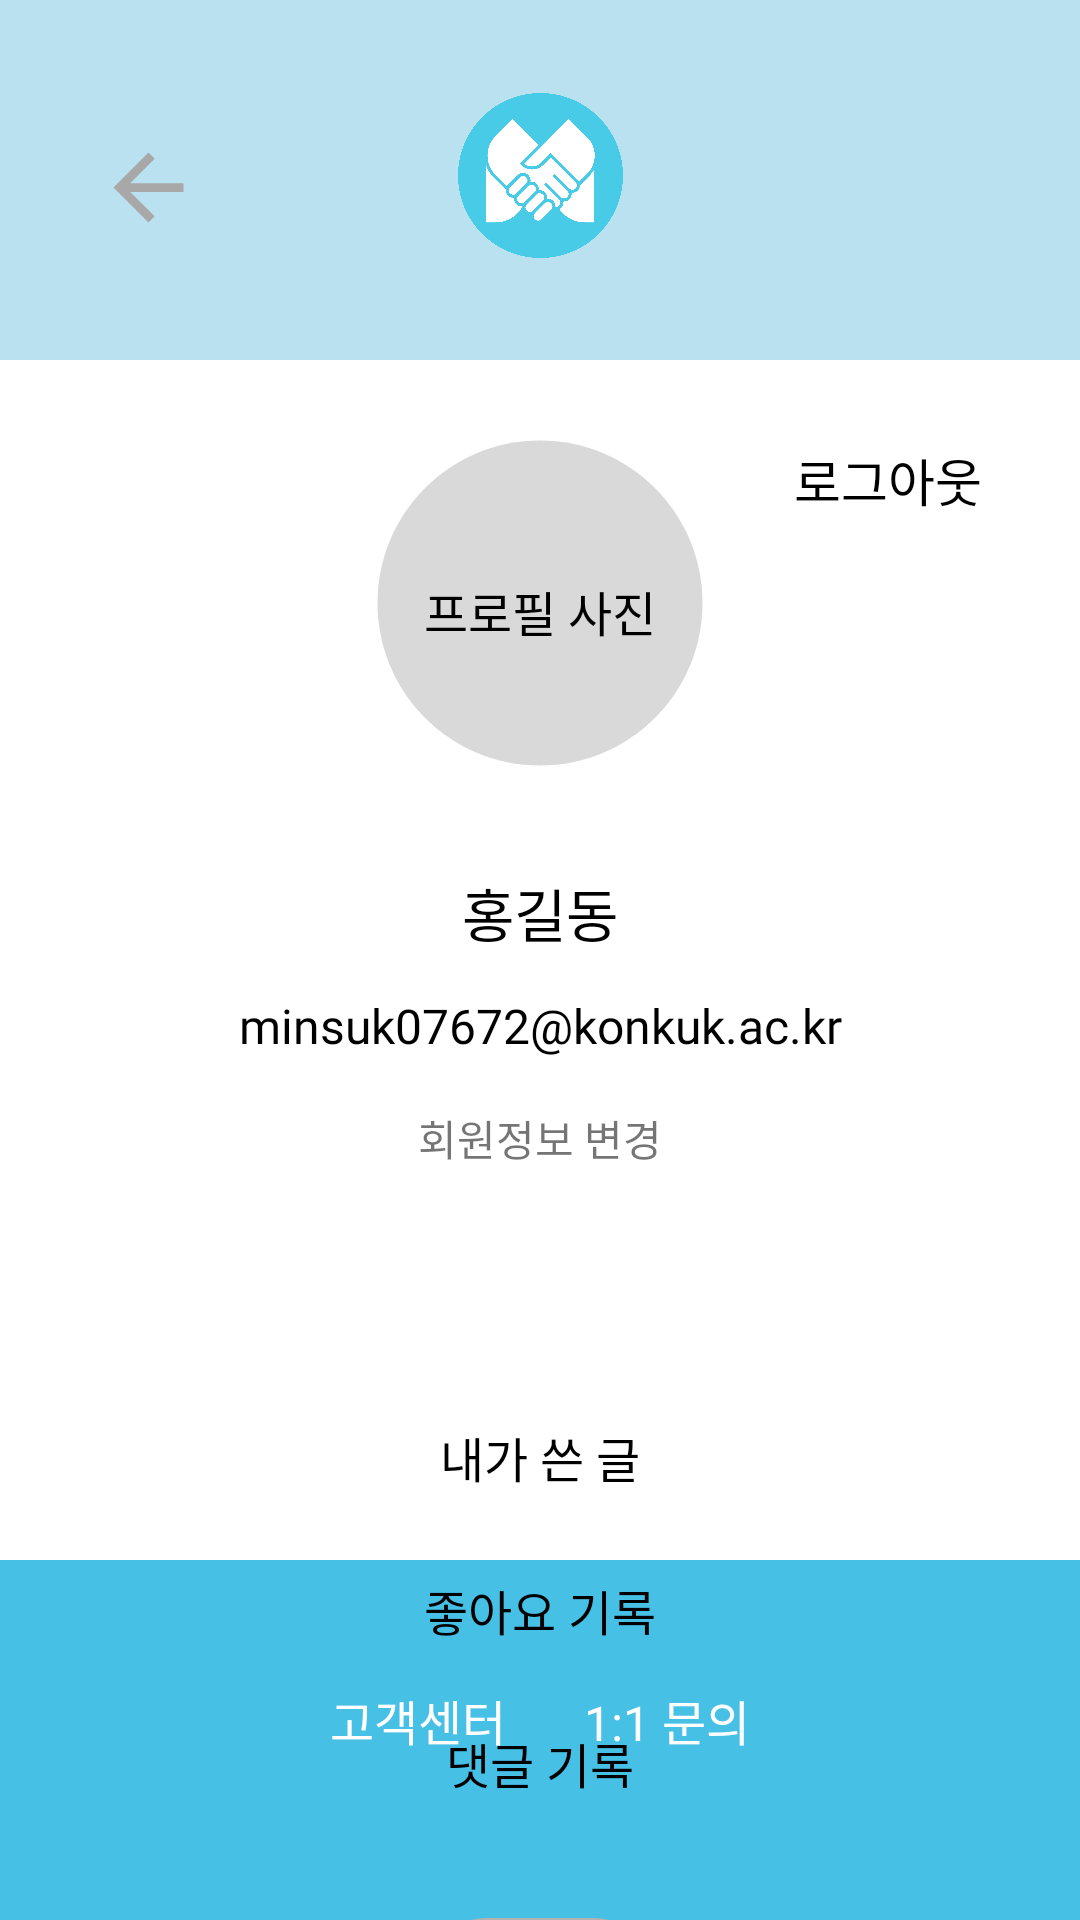

This screen was rendered from an Android layout file. Write that file and the resources it references.
<!-- AndroidManifest.xml: application theme Theme.UXDESIGN -->
<!-- res/layout/activity_mypage.xml -->
<?xml version="1.0" encoding="utf-8"?>
<androidx.constraintlayout.widget.ConstraintLayout xmlns:android="http://schemas.android.com/apk/res/android"
    xmlns:app="http://schemas.android.com/apk/res-auto"
    xmlns:tools="http://schemas.android.com/tools"
    android:layout_width="match_parent"
    android:layout_height="match_parent"
    android:background="@color/white"
    tools:context=".feature.mypage.MypageActivity">



    <View
        android:layout_width="wrap_content"
        android:layout_height="120dp"
        android:background="#BAE1EF"
        app:layout_constraintTop_toTopOf="parent"
        app:layout_constraintEnd_toEndOf="parent"
        />

    <ImageView
        android:layout_width="55dp"
        android:layout_height="55dp"
        android:src="@drawable/ic_logo_sportsmate_notext"
        android:layout_marginTop="31dp"
        app:layout_constraintTop_toTopOf="parent"
        app:layout_constraintStart_toStartOf="parent"
        app:layout_constraintEnd_toEndOf="parent"
        />

    <Button
        android:layout_width="35dp"
        android:layout_height="35dp"
        android:layout_marginStart="32dp"
        android:layout_marginTop="45dp"
        android:background="@drawable/baseline_arrow_back_24"
        app:layout_constraintStart_toStartOf="parent"
        app:layout_constraintTop_toTopOf="parent" />

    <Button
        android:id="@+id/btn_mypage_logout"
        android:layout_width="wrap_content"
        android:layout_height="wrap_content"
        android:layout_marginTop="136dp"
        android:layout_marginEnd="20dp"
        android:background="@color/white"
        android:elevation="0dp"
        android:padding="0dp"
        android:fontFamily="@font/font_nanumsquare_regular"
        android:stateListAnimator="@null"
        android:text="로그아웃"
        android:textColor="@color/black"
        android:textSize="17sp"
        app:layout_constraintEnd_toEndOf="parent"
        app:layout_constraintTop_toTopOf="parent" />

    <ImageView
        android:layout_width="130dp"
        android:layout_height="130dp"
        android:layout_marginTop="136dp"
        android:src="@drawable/baseline_circle_24"
        app:layout_constraintStart_toStartOf="parent"
        app:layout_constraintEnd_toEndOf="parent"
        app:layout_constraintTop_toTopOf="parent"
        />

    <TextView
        android:layout_width="wrap_content"
        android:layout_height="wrap_content"
        android:layout_marginTop="192dp"
        android:text="프로필 사진"
        android:fontFamily="@font/font_nanumsquare_regular"
        android:textSize="16sp"
        android:textColor="@color/black"
        app:layout_constraintStart_toStartOf="parent"
        app:layout_constraintEnd_toEndOf="parent"
        app:layout_constraintTop_toTopOf="parent"
        />



    <TextView
        android:layout_width="wrap_content"
        android:layout_height="wrap_content"
        android:layout_marginTop="290dp"
        android:text="홍길동"
        android:textSize="19sp"
        android:fontFamily="@font/font_nanumsquare_bold"
        android:textColor="@color/black"
        app:layout_constraintStart_toStartOf="parent"
        app:layout_constraintEnd_toEndOf="parent"
        app:layout_constraintTop_toTopOf="parent"
        />

    <TextView
        android:layout_width="wrap_content"
        android:layout_height="wrap_content"
        android:layout_marginTop="331dp"
        android:fontFamily="@font/font_nanumsquare_regular"
        android:text="minsuk07672@konkuk.ac.kr"
        android:textSize="16sp"
        android:textColor="@color/black"
        app:layout_constraintStart_toStartOf="parent"
        app:layout_constraintEnd_toEndOf="parent"
        app:layout_constraintTop_toTopOf="parent"
        />

    <TextView
        android:layout_width="wrap_content"
        android:layout_height="wrap_content"
        android:layout_marginTop="369dp"
        android:text="회원정보 변경"
        android:textSize="14sp"
        android:fontFamily="@font/font_nanumsquare_regular"
        app:layout_constraintStart_toStartOf="parent"
        app:layout_constraintEnd_toEndOf="parent"
        app:layout_constraintTop_toTopOf="parent"
        />

    <View
        android:layout_width="wrap_content"
        android:layout_height="120dp"
        app:layout_constraintBottom_toBottomOf="parent"
        android:background="#47C0E6"
        app:layout_constraintEnd_toEndOf="parent"
        />

    <TextView
        android:layout_width="wrap_content"
        android:layout_height="wrap_content"
        android:layout_marginTop="474dp"
        android:fontFamily="@font/font_nanumsquare_regular"
        android:text="내가 쓴 글"
        android:textSize="16sp"
        android:textColor="@color/black"
        app:layout_constraintStart_toStartOf="parent"
        app:layout_constraintEnd_toEndOf="parent"
        app:layout_constraintTop_toTopOf="parent"
        />
    <TextView
        android:layout_width="wrap_content"
        android:layout_height="wrap_content"
        android:layout_marginTop="525dp"
        android:fontFamily="@font/font_nanumsquare_regular"
        android:text="좋아요 기록"
        android:textSize="16sp"
        android:textColor="@color/black"
        app:layout_constraintStart_toStartOf="parent"
        app:layout_constraintEnd_toEndOf="parent"
        app:layout_constraintTop_toTopOf="parent"
        />
    <TextView
        android:id="@+id/tv_mypage_reply"
        android:layout_width="wrap_content"
        android:fontFamily="@font/font_nanumsquare_regular"
        android:layout_height="wrap_content"
        android:layout_marginTop="576dp"
        android:text="댓글 기록"
        android:textSize="16sp"
        android:textColor="@color/black"
        app:layout_constraintStart_toStartOf="parent"
        app:layout_constraintEnd_toEndOf="parent"
        app:layout_constraintTop_toTopOf="parent"
        />

    

    <androidx.appcompat.widget.SwitchCompat
        android:layout_width="wrap_content"
        android:layout_height="wrap_content"
        android:background="@null"
        android:thumb="@drawable/ic_mypage_switch_selector"
        app:track="@drawable/bg_mypage_switch_selector"
        android:checked="true"
        app:switchMinWidth="52dp"
        app:layout_constraintStart_toStartOf="parent"
        app:layout_constraintEnd_toEndOf="parent"
        app:layout_constraintTop_toBottomOf="@id/tv_mypage_reply"
        android:layout_marginTop="40dp"
        />

    <TextView
        android:layout_width="wrap_content"
        android:layout_height="wrap_content"
        android:layout_marginLeft="110dp"
        android:text="고객센터"
        android:fontFamily="@font/font_nanumsquare_regular"
        android:textSize="16sp"
        android:textColor="@color/white"
        app:layout_constraintStart_toStartOf="parent"
        app:layout_constraintBottom_toBottomOf="parent"
        android:layout_marginBottom="55dp"
        />


    <TextView
        android:layout_width="wrap_content"
        android:layout_height="wrap_content"
        android:layout_marginRight="110dp"
        android:text="1:1 문의"
        android:fontFamily="@font/font_nanumsquare_regular"
        android:textSize="16sp"
        android:textColor="@color/white"
        app:layout_constraintEnd_toEndOf="parent"
        app:layout_constraintBottom_toBottomOf="parent"
        android:layout_marginBottom="55dp"
        />



</androidx.constraintlayout.widget.ConstraintLayout>
<!-- resources referenced by this layout -->
<resources>
  <color name="black">#FF000000</color>
  <color name="white">#FFFFFFFF</color>
  <!-- drawable baseline_arrow_back_24 (drawable) -->
  <vector android:autoMirrored="true" android:height="25dp"
      android:tint="#A8A8A8" android:viewportHeight="24"
      android:viewportWidth="24" android:width="25dp" xmlns:android="http://schemas.android.com/apk/res/android">
      <path android:fillColor="@android:color/white" android:pathData="M20,11H7.83l5.59,-5.59L12,4l-8,8 8,8 1.41,-1.41L7.83,13H20v-2z"/>
  </vector>
  <!-- drawable baseline_circle_24 (drawable) -->
  <vector android:height="122dp" android:tint="#D9D9D9"
      android:viewportHeight="24" android:viewportWidth="24"
      android:width="122dp" xmlns:android="http://schemas.android.com/apk/res/android">
      <path android:fillColor="@android:color/white" android:pathData="M12,2C6.47,2 2,6.47 2,12s4.47,10 10,10 10,-4.47 10,-10S17.53,2 12,2z"/>
  </vector>
  <!-- drawable baseline_rectangle_24 (drawable) -->
  <shape xmlns:android="http://schemas.android.com/apk/res/android"
  android:shape="rectangle">
  <solid android:color="#D9D9D9"/>
  <corners android:radius="200dp"/>
  <path android:fillColor="@android:color/white" android:pathData="M2,4h20v16h-20z"/>
  </shape>
  <!-- drawable bg_mypage_switch_selector (drawable) -->
  <?xml version="1.0" encoding="utf-8"?>
  <selector xmlns:android="http://schemas.android.com/apk/res/android">
      <item android:drawable="@drawable/bg_mypage_switch_off" android:state_checked="false" />
      <item android:drawable="@drawable/bg_mypage_switch_on" android:state_checked="true" />
  </selector>
  <!-- drawable ic_mypage_switch_selector (drawable) -->
  <?xml version="1.0" encoding="utf-8"?>
  <selector xmlns:android="http://schemas.android.com/apk/res/android">
      <item android:drawable="@drawable/ic_mypage_switch_off" android:state_checked="false" />
      <item android:drawable="@drawable/ic_mypage_switch_on" android:state_checked="true" />
  </selector>
  <style name="Theme.UXDESIGN" parent="Base.Theme.UXDESIGN" />
  <!-- drawable bg_mypage_switch_off (drawable) -->
  <?xml version="1.0" encoding="utf-8"?>
  <shape xmlns:android="http://schemas.android.com/apk/res/android"
      android:shape="rectangle">
      <corners android:radius="50dp" />
      <size
          android:width="80dp"
          android:height="35dp" />
  
      <solid android:color="#E5E6E9"/>
  </shape>
  <!-- drawable bg_mypage_switch_on (drawable) -->
  <?xml version="1.0" encoding="utf-8"?>
  <shape xmlns:android="http://schemas.android.com/apk/res/android"
      android:shape="rectangle">
      <corners android:radius="50dp" />
      <size
          android:width="80dp"
          android:height="35dp" />
  
      <solid android:color="#B3B3B3"/>
  </shape>
  <style name="Base.Theme.UXDESIGN" parent="Theme.AppCompat.DayNight.NoActionBar">
          
          
      </style>
</resources>
